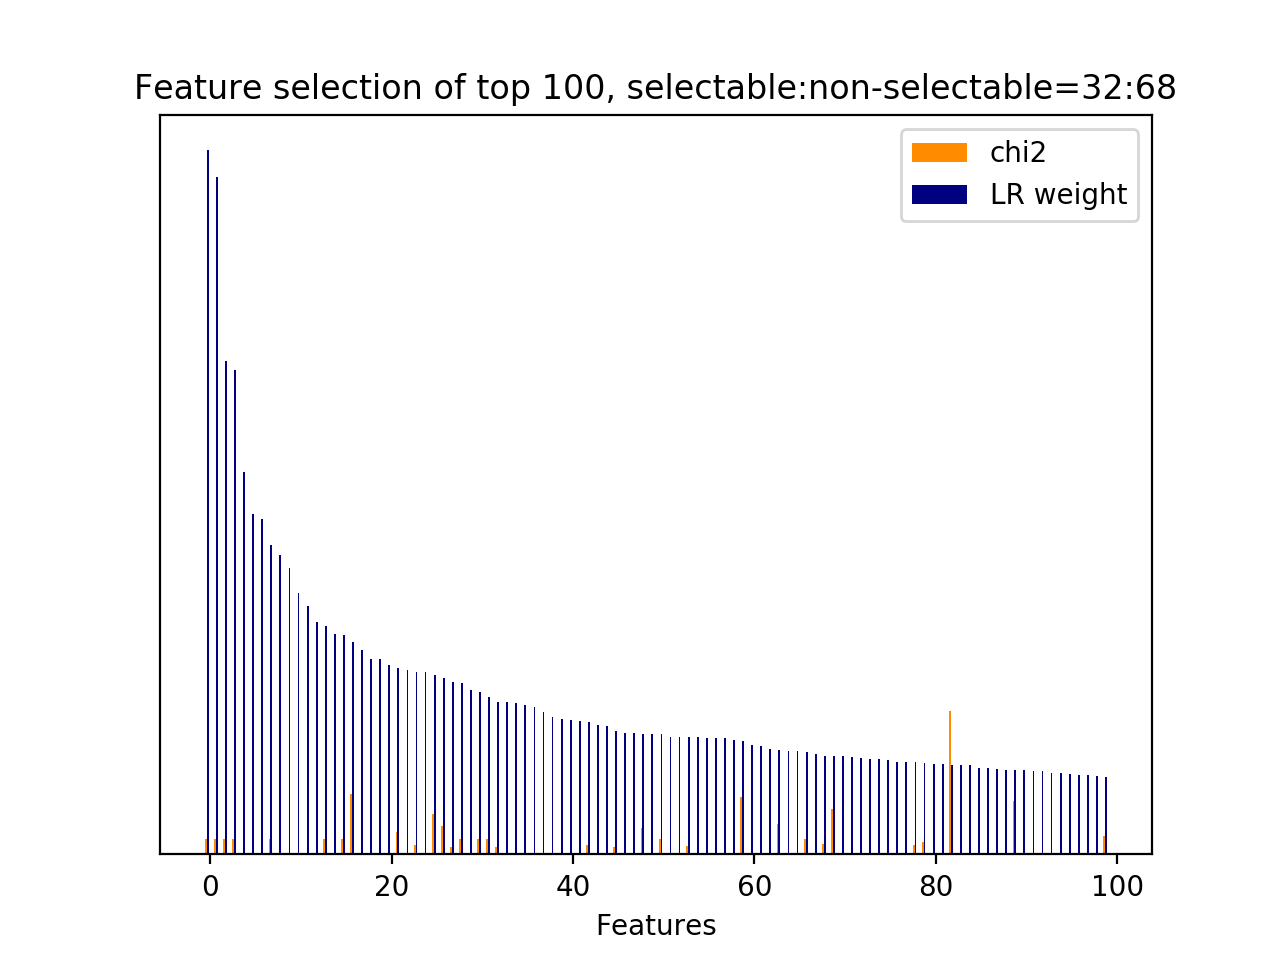

The table this chart was drawn from, first rows:
id, name, prefix, chi2, chi2_rank, clf_weight, clf_weight_rank
22301, 7, b'7-syntactic_feature__subj_word__next_s…, 41.96, 264, 1, 0
8212, 5, b'5-phrase_feature__noun_phrases__next_s…, 41.96, 584, 0.9617, 1
9900, 5, b'5-phrase_feature__noun_phrases__next_s…, 41.96, 634, 0.7009, 2
11147, 5, b'5-phrase_feature__noun_phrases__next_s…, 41.96, 608, 0.6886, 3
23222, 10.1, b'10.1-d2v_feature.next_system_utterance…, 0.0000, 1802, 0.5431, 4
23251, 10.1, b'10.1-d2v_feature.next_system_utterance…, 0.0000, 1915, 0.4839, 5
23679, 10.1, b'10.1-d2v_feature.next_user_utterance__…, 0.0000, 1336, 0.4764, 6
10089, 5, b'5-phrase_feature__noun_phrases__next_s…, 41.96, 632, 0.4398, 7
23225, 10.1, b'10.1-d2v_feature.next_system_utterance…, 0.0000, 1799, 0.4259, 8
93, 5, b'5-phrase_feature__next_noun_phrases__#…, 0.0000, 1472, 0.4063, 9
23449, 10.1, b'10.1-d2v_feature.next_system_utterance…, 0.0000, 1752, 0.3713, 10
23352, 10.1, b'10.1-d2v_feature.next_system_utterance…, 0.0000, 1690, 0.3533, 11
23173, 10.1, b'10.1-d2v_feature.current_user_utteranc…, 0.0000, 1464, 0.3300, 12
9918, 5, b'5-phrase_feature__noun_phrases__next_s…, 41.96, 633, 0.3248, 13
23721, 10.1, b'10.1-d2v_feature.next_user_utterance__…, 0.0000, 1137, 0.3135, 14
7828, 5, b'5-phrase_feature__noun_phrases__next_s…, 41.96, 594, 0.3121, 15
20964, 7, b'7-syntactic_feature__root_word__next_s…, 165.2, 20, 0.3015, 16
23502, 10.1, b'10.1-d2v_feature.next_system_utterance…, 0.0000, 1055, 0.2902, 17
94, 5, b'5-phrase_feature__next_noun_phrases__h…, 0.0000, 1473, 0.2783, 18
23215, 10.1, b'10.1-d2v_feature.next_system_utterance…, 0.0000, 1809, 0.2782, 19
23805, 10.2.1, b'10.2.1-d2v_similarity.next_user_uttera…, 0.0000, 1935, 0.2697, 20
7626, 5, b'5-phrase_feature__noun_phrases__next_s…, 60.42, 119, 0.2649, 21
23296, 10.1, b'10.1-d2v_feature.next_system_utterance…, 0.0000, 1870, 0.2619, 22
7767, 5, b'5-phrase_feature__noun_phrases__next_s…, 25.32, 827, 0.2588, 23
23522, 10.1, b'10.1-d2v_feature.next_user_utterance__…, 0.0000, 1053, 0.2586, 24
44, 3, b'3-time_feature__end_of_session', 110.2, 41, 0.2552, 25
19037, 7, b'7-syntactic_feature__obj_word__current…, 76.82, 95, 0.2510, 26
17, 2.1, b'2.1-user_action_words.current_user_utt…, 20.93, 989, 0.2446, 27
2962, 5, b'5-phrase_feature__noun_phrases__curren…, 41.96, 191, 0.2439, 28
23448, 10.1, b'10.1-d2v_feature.next_system_utterance…, 0.0000, 1751, 0.2336, 29
20154, 7, b'7-syntactic_feature__root_word__curren…, 41.96, 276, 0.2309, 30
10498, 5, b'5-phrase_feature__noun_phrases__next_s…, 41.96, 622, 0.2233, 31
20751, 7, b'7-syntactic_feature__root_word__next_s…, 20.14, 1017, 0.2169, 32
23432, 10.1, b'10.1-d2v_feature.next_system_utterance…, 0.0000, 1727, 0.2161, 33
23406, 10.1, b'10.1-d2v_feature.next_system_utterance…, 0.0000, 1779, 0.2157, 34
23468, 10.1, b'10.1-d2v_feature.next_system_utterance…, 0.0000, 1056, 0.2117, 35
23392, 10.1, b'10.1-d2v_feature.next_system_utterance…, 0.0000, 1774, 0.2091, 36
23395, 10.1, b'10.1-d2v_feature.next_system_utterance…, 0.0000, 1771, 0.2021, 37
23467, 10.1, b'10.1-d2v_feature.next_system_utterance…, 0.0000, 1074, 0.1950, 38
23320, 10.1, b'10.1-d2v_feature.next_system_utterance…, 0.0000, 1705, 0.1925, 39
23396, 10.1, b'10.1-d2v_feature.next_system_utterance…, 0.0000, 1769, 0.1904, 40
23294, 10.1, b'10.1-d2v_feature.next_system_utterance…, 0.0000, 1872, 0.1889, 41
22541, 7, b'7-syntactic_feature__subj_word__next_s…, 26.41, 790, 0.1884, 42
23084, 10.1, b'10.1-d2v_feature.current_user_utteranc…, 0.0000, 1626, 0.1831, 43
23388, 10.1, b'10.1-d2v_feature.next_system_utterance…, 0.0000, 1726, 0.1823, 44
9132, 5, b'5-phrase_feature__noun_phrases__next_s…, 20.9, 990, 0.1747, 45
23331, 10.1, b'10.1-d2v_feature.next_system_utterance…, 0.0000, 1694, 0.1724, 46
22976, 10.1, b'10.1-d2v_feature.current_user_utteranc…, 0.0000, 1375, 0.1718, 47
17079, 6, b'6-entity_feature__entity__next_system_…, 71.39, 103, 0.1708, 48
23690, 10.1, b'10.1-d2v_feature.next_user_utterance__…, 0.0000, 1167, 0.1707, 49
2196, 5, b'5-phrase_feature__noun_phrases__curren…, 41.96, 481, 0.1704, 50
23458, 10.1, b'10.1-d2v_feature.next_system_utterance…, 0.0000, 1270, 0.1674, 51
23686, 10.1, b'10.1-d2v_feature.next_user_utterance__…, 0.0000, 1250, 0.1674, 52
21173, 7, b'7-syntactic_feature__root_word__next_s…, 22.91, 949, 0.1674, 53
23359, 10.1, b'10.1-d2v_feature.next_system_utterance…, 0.0000, 1665, 0.1669, 54
23256, 10.1, b'10.1-d2v_feature.next_system_utterance…, 0.0000, 1903, 0.1660, 55
23640, 10.1, b'10.1-d2v_feature.next_user_utterance__…, 0.0000, 1356, 0.1648, 56
23491, 10.1, b'10.1-d2v_feature.next_system_utterance…, 0.0000, 1096, 0.1647, 57
23201, 10.1, b'10.1-d2v_feature.current_user_utteranc…, 0.0000, 1856, 0.1618, 58
7958, 5, b'5-phrase_feature__noun_phrases__next_s…, 157.4, 21, 0.1617, 59
... 1,876 more rows
